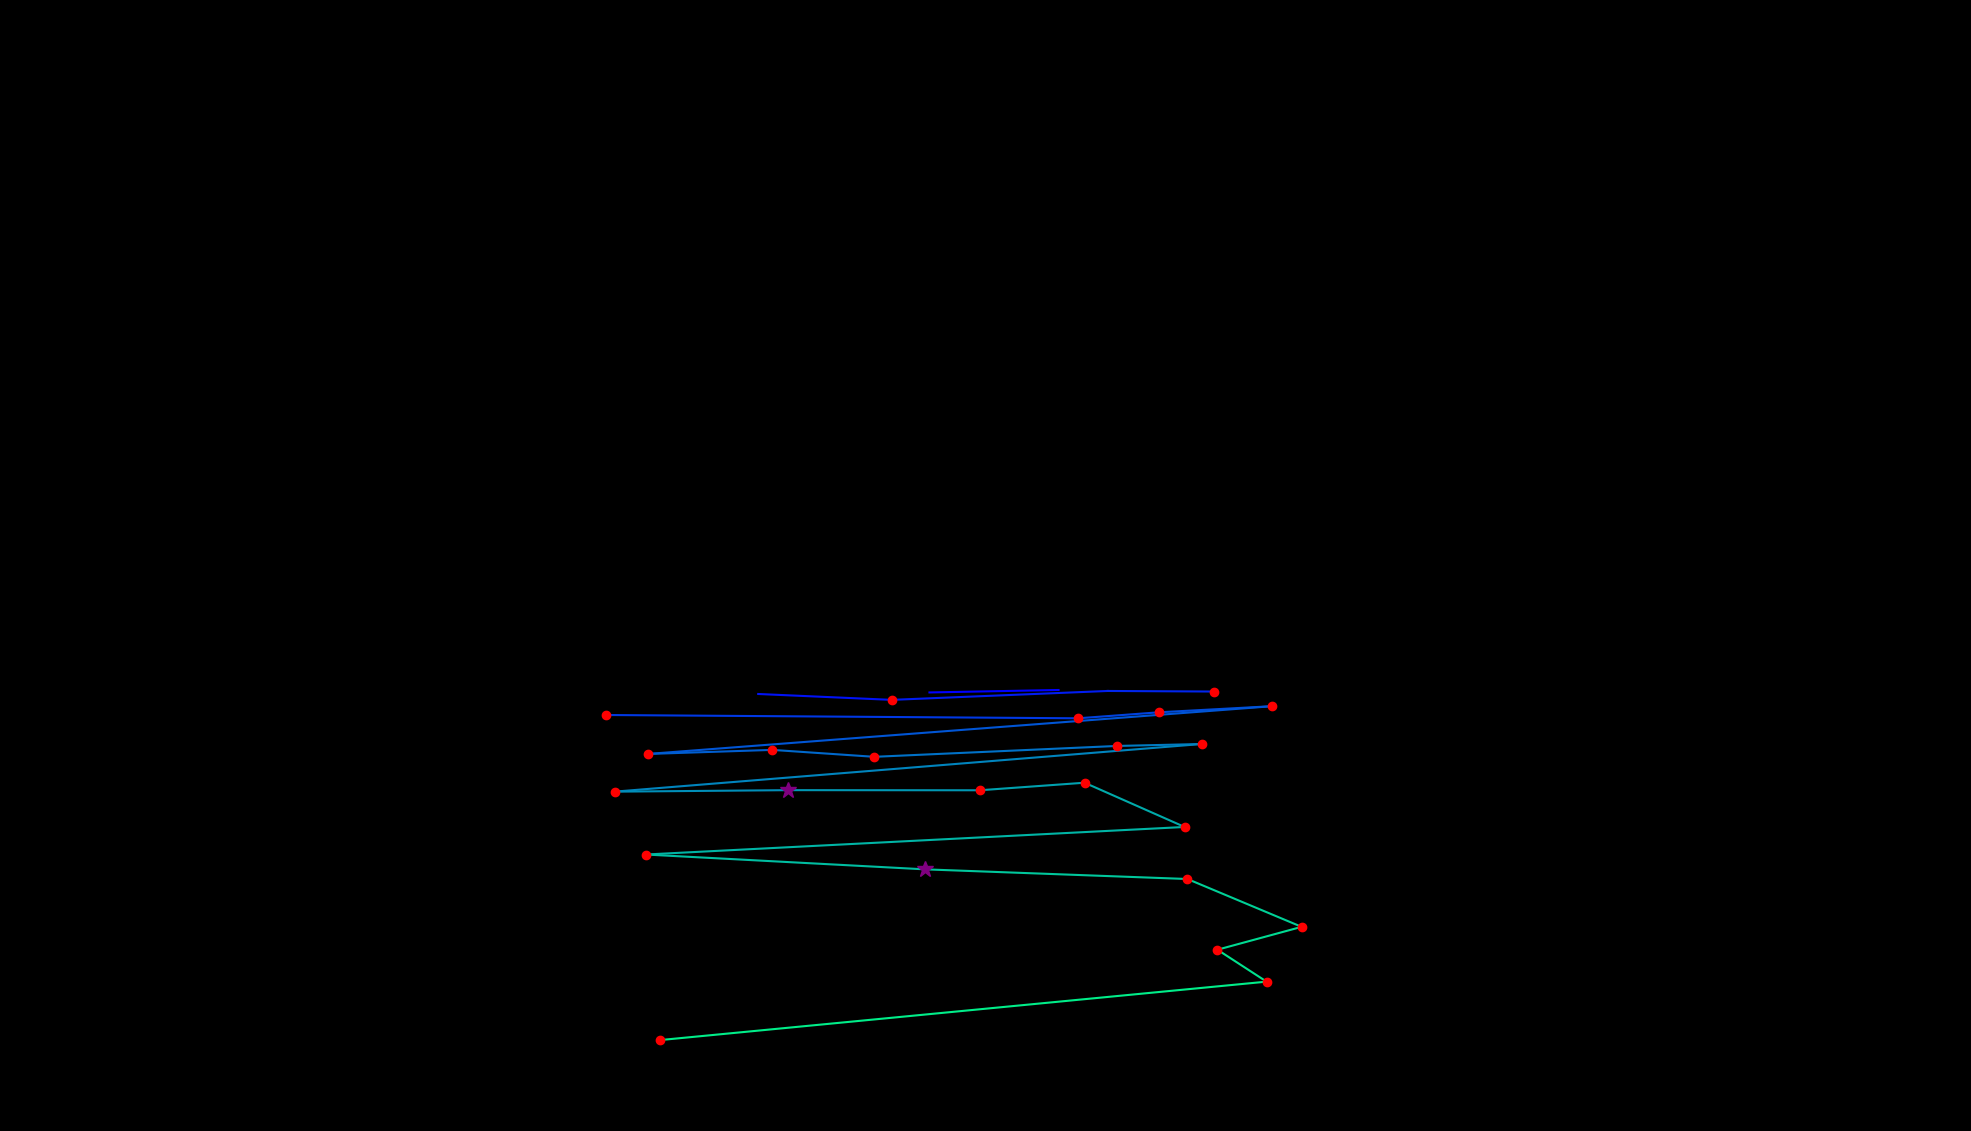

The file beside this chart, header and first rows:
, fixation_id, timestamp, avg_gaze_x, avg_gaze_y, duration
0, 132.0, 37019, 1207, 569.6, 60.25
1, 133.0, 37127, 1375, 572.7, 0.0
2, 135.0, 37995, 984.7, 567.5, 84.35
3, 136.0, 38115, 1158, 559.9, 204.9
4, 137.0, 38368, 1439, 571.5, 24.1
5, 138.0, 38633, 1577, 570.7, 192.8
6, 140.0, 39284, 786.6, 540.3, 204.9
7, 141.0, 39742, 1400, 536, 144.6
8, 142.0, 39911, 1506, 543.8, 120.5
9, 143.0, 40055, 1651, 551.7, 132.6
10, 144.0, 40272, 841.3, 489.7, 144.6
11, 145.0, 40501, 1003, 494.9, 216.9
12, 146.0, 40766, 1136, 485.9, 180.8
13, 147.0, 41043, 1450, 500.1, 180.8
14, 148.0, 41248, 1560, 502.6, 120.5
15, 149.0, 41441, 798.1, 440.7, 216.9
16, 150.0, 41694, 1024, 442.7, 253.1
17, 151.0, 41971, 1272, 442.5, 241
18, 152.0, 42236, 1409, 452.3, 132.6
19, 153.0, 42429, 1538, 394.8, 204.9
20, 154.0, 42863, 838.7, 359.1, 168.7
21, 155.0, 43357, 1201, 339.8, 253.1
22, 156.0, 43695, 1542, 327.3, 216.9
23, 157.0, 43936, 1690, 265.1, 241
24, 158.0, 44213, 1581, 235.4, 192.8
25, 159.0, 44442, 1645, 194, 144.6
26, 160.0, 44671, 857.4, 118.1, 204.9
